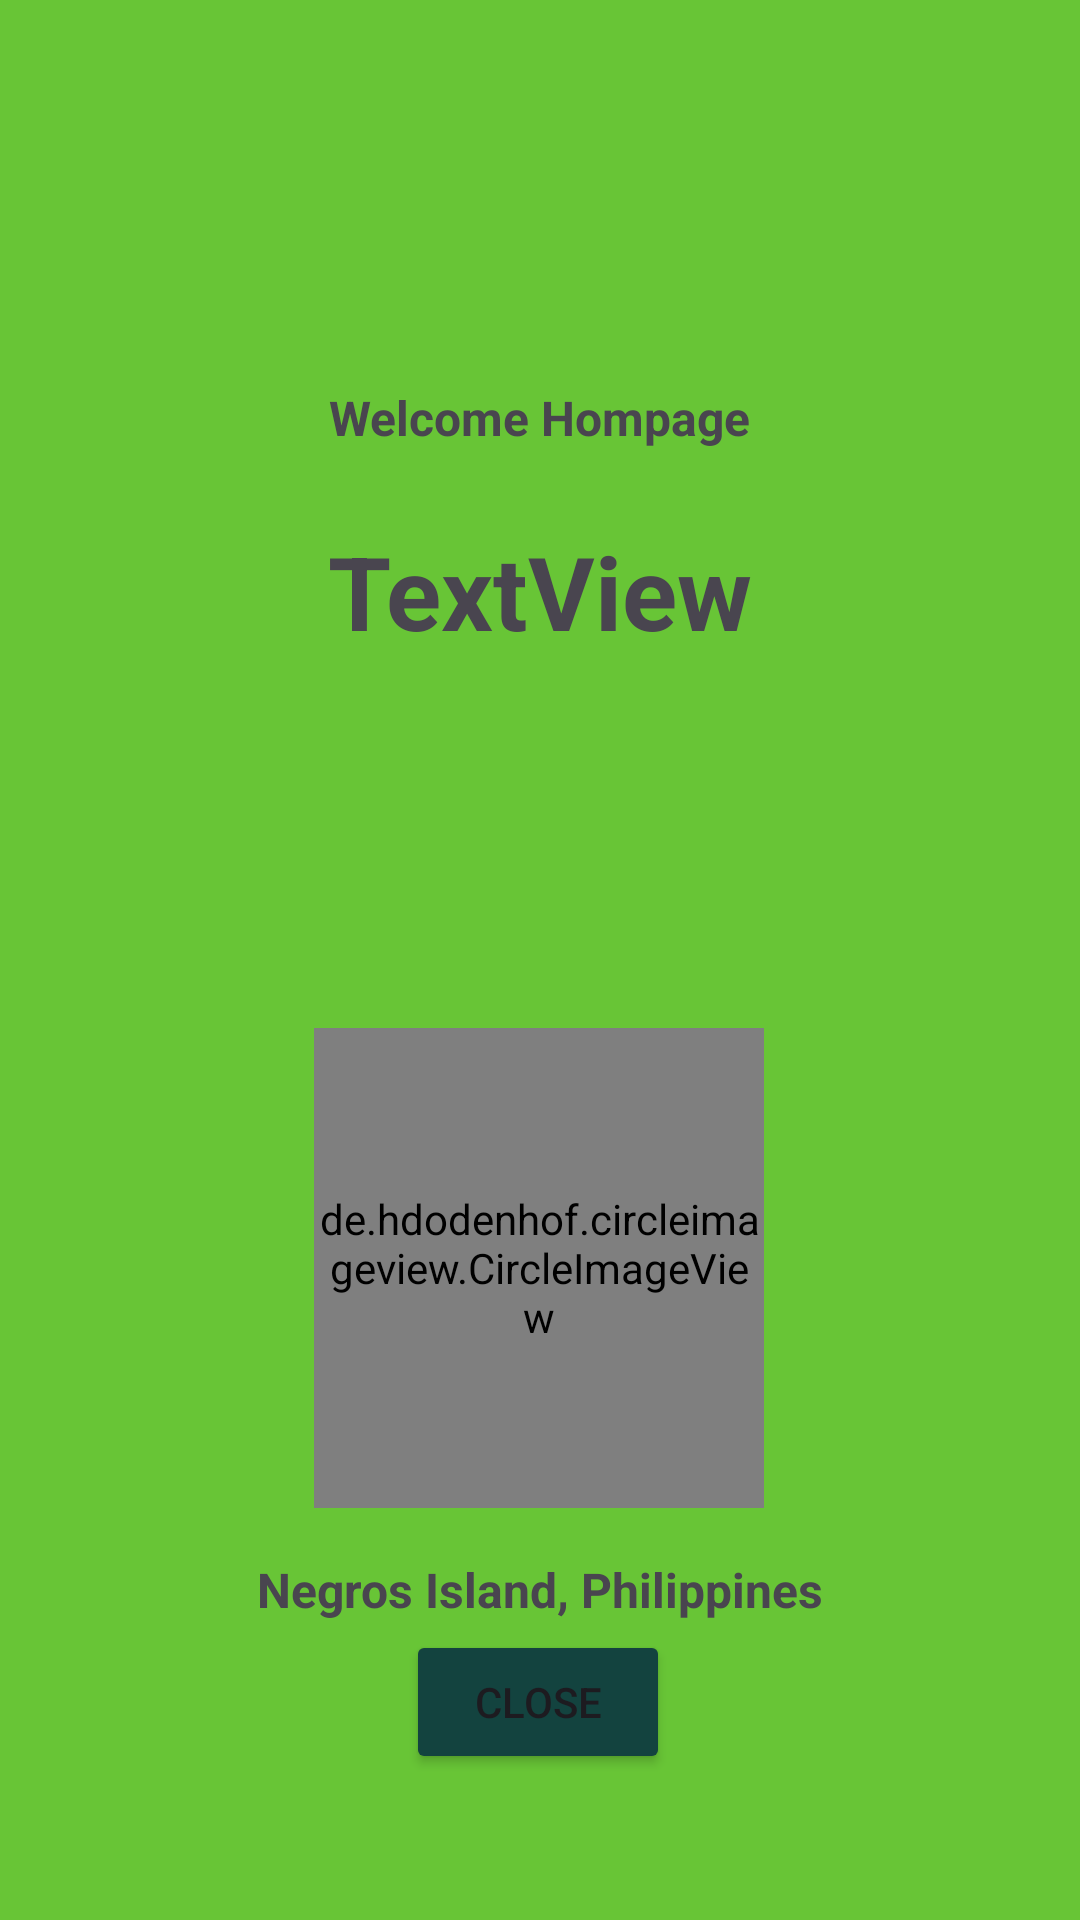

Reconstruct the res/layout file that produces this screen, plus the resources it refers to.
<!-- AndroidManifest.xml: application theme Theme.AndroidExercise4 -->
<!-- res/layout/activity_home_page.xml -->
<?xml version="1.0" encoding="utf-8"?>
<androidx.constraintlayout.widget.ConstraintLayout xmlns:android="http://schemas.android.com/apk/res/android"
    xmlns:app="http://schemas.android.com/apk/res-auto"
    xmlns:tools="http://schemas.android.com/tools"
    android:layout_width="match_parent"
    android:layout_height="match_parent"
    android:background="@color/layout_background"
    tools:context=".HomePage">

    <TextView
        android:id="@+id/txtWelcome"
        android:layout_width="wrap_content"
        android:layout_height="wrap_content"
        android:text="Welcome Hompage"
        android:textSize="16sp"
        android:textStyle="bold"
        app:layout_constraintBottom_toBottomOf="parent"
        app:layout_constraintEnd_toEndOf="parent"
        app:layout_constraintStart_toStartOf="parent"
        app:layout_constraintTop_toBottomOf="@+id/imageView2"
        app:layout_constraintVertical_bias="0.063" />

    <TextView
        android:id="@+id/txtUserName"
        android:layout_width="wrap_content"
        android:layout_height="wrap_content"
        android:text="TextView"
        android:textAlignment="center"
        android:textSize="34sp"
        android:textStyle="bold"
        app:layout_constraintBottom_toBottomOf="parent"
        app:layout_constraintEnd_toEndOf="parent"
        app:layout_constraintStart_toStartOf="parent"
        app:layout_constraintTop_toBottomOf="@+id/txtWelcome"
        app:layout_constraintVertical_bias="0.055" />

    <ImageView
        android:id="@+id/imageView2"
        android:layout_width="wrap_content"
        android:layout_height="wrap_content"
        app:layout_constraintBottom_toBottomOf="parent"
        app:layout_constraintEnd_toEndOf="parent"
        app:layout_constraintHorizontal_bias="0.498"
        app:layout_constraintStart_toStartOf="parent"
        app:layout_constraintTop_toTopOf="parent"
        app:layout_constraintVertical_bias="0.149"
        app:srcCompat="@drawable/home" />

    <de.hdodenhof.circleimageview.CircleImageView
        android:id="@+id/profile_image"
        android:layout_width="150dp"
        android:layout_height="160dp"
        android:scaleType="centerCrop"
        android:src="@drawable/mypic"
        app:civ_border_color="#FFFFFF"
        app:civ_border_width="2dp"
        app:layout_constraintBottom_toBottomOf="parent"
        app:layout_constraintEnd_toEndOf="parent"
        app:layout_constraintHorizontal_bias="0.498"
        app:layout_constraintStart_toStartOf="parent"
        app:layout_constraintTop_toTopOf="parent"
        app:layout_constraintVertical_bias="0.714" />

    <TextView
        android:id="@+id/textView3"
        android:layout_width="wrap_content"
        android:layout_height="wrap_content"
        android:text="Negros Island, Philippines"
        android:textSize="16sp"
        android:textStyle="bold"
        app:layout_constraintBottom_toBottomOf="parent"
        app:layout_constraintEnd_toEndOf="parent"
        app:layout_constraintStart_toStartOf="parent"
        app:layout_constraintTop_toBottomOf="@+id/profile_image"
        app:layout_constraintVertical_bias="0.141" />

    <Button
        android:id="@+id/btnClose"
        android:layout_width="wrap_content"
        android:layout_height="wrap_content"
        android:backgroundTint="@color/btnBackgrount"
        android:text="Close"
        app:layout_constraintBottom_toBottomOf="parent"
        app:layout_constraintEnd_toEndOf="parent"
        app:layout_constraintHorizontal_bias="0.498"
        app:layout_constraintStart_toStartOf="parent"
        app:layout_constraintTop_toTopOf="parent"
        app:layout_constraintVertical_bias="0.918" />
</androidx.constraintlayout.widget.ConstraintLayout>
<!-- resources referenced by this layout -->
<resources>
  <color name="btnBackgrount">#13433F</color>
  <color name="layout_background">#68C536</color>
  <!-- drawable mypic: jpg bitmap (drawable, 40762 bytes) -->
  <style name="Theme.AndroidExercise4" parent="Base.Theme.AndroidExercise4" />
  <style name="Base.Theme.AndroidExercise4" parent="Theme.Material3.DayNight.NoActionBar">
          
          
      </style>
</resources>
